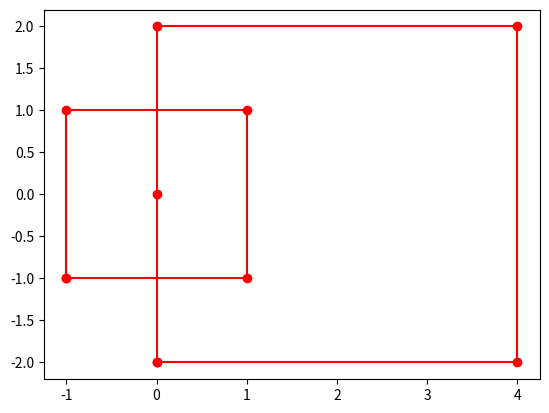

The matplotlib source for this figure:
import numpy as np
from matplotlib import pyplot as plt

def translate2d(p, a=0, b=0):
    """Translates point by a and b.

    Returns [x+a, y+b, 1]
    """
    translation_mat = np.matrix([
        [1,0,0],
        [0,1,0],
        [a,b,1]
        ], dtype="float32")

    new_p = p @ translation_mat

    return new_p

def scale2d(p, a=1, b=1):
    """Scales point by a and b.

    Returns [x*a, y*b, 1]

    Note, translation move objects! It scales each axis by some value.
    if you want use scaling by object origin you need to combine it with translation.
    1. move object origin to the space origin
    2. scale object
    3. move object from space origin to its origin
    """
    translation_mat = np.matrix([
        [a,0,0],
        [0,b,0],
        [0,0,1]
        ], dtype="float32")

    new_p = p @ translation_mat

    return new_p

def show2d(data):
    plt.plot(data[:,0], data[:,1], c="red", marker="o")


if __name__ == "__main__":
    # 2d origin
    origin2d = np.array([
        [0, 0, 1],
        ], dtype="float32")
    square = np.array([
        [-1,-1,1],
        [-1,1,1],
        [1,1,1],
        [1,-1,1],
        [-1,-1,1],
        ])
    # 3d objects in real world

    # cube = np.array([

        # ])

    new_p = translate2d(square, a=1, b=0)
    new_p = scale2d(new_p, a=2, b=2)
    print(new_p)
    show2d(square)
    show2d(new_p)
    show2d(origin2d)

    plt.show()


    # print(origin)